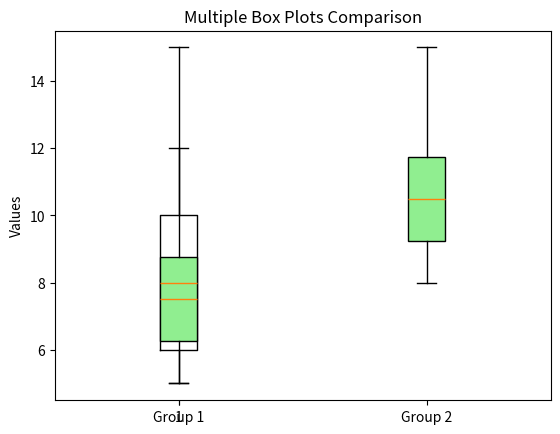

Reproduce this figure in Python.
import matplotlib.pyplot as plt

data = [7, 8, 5, 6, 9, 12, 10, 8, 6, 5, 14, 15, 8]

plt.boxplot(data)
plt.title("Simple Box Plot")
plt.ylabel("Values")

plt.show()

# Multiple Box Plots
data1 = [7, 8, 5, 6, 9, 12]
data2 = [10, 12, 15, 8, 9, 11]

plt.boxplot([data1, data2], labels=["Group 1", "Group 2"], patch_artist=True,
            boxprops=dict(facecolor="lightgreen"))

plt.title("Multiple Box Plots Comparison")
plt.ylabel("Values")

plt.show()
